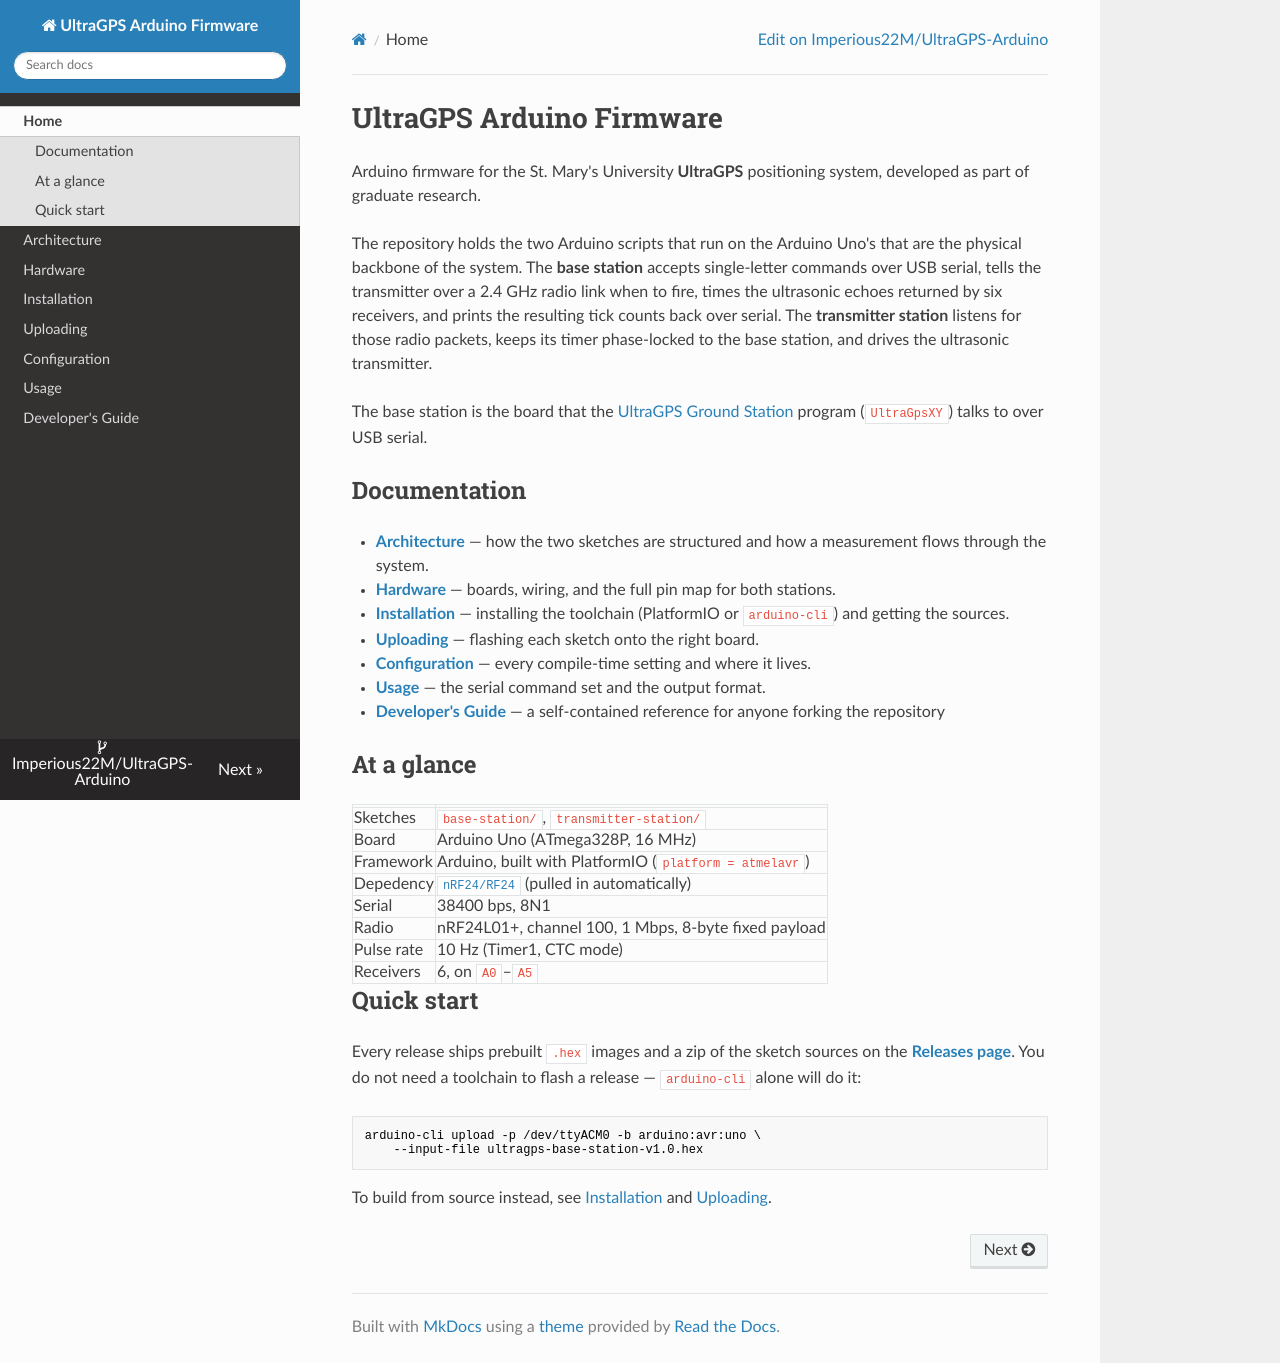

repository: Imperious22M/UltraGPS-Arduino · page: index.html · generator: mkdocs

# UltraGPS Arduino Firmware

Arduino firmware for the St. Mary's University **UltraGPS** positioning system,
developed as part of graduate research.

The repository holds the two Arduino scripts that run on the Arduino Uno's that
are the physical backbone of the system.
The **base station** accepts single-letter commands over USB serial, tells the
transmitter over a 2.4 GHz radio link when to fire, times the ultrasonic echoes
returned by six receivers, and prints the resulting tick counts back over serial.
The **transmitter station** listens for those radio packets, keeps its timer
phase-locked to the base station, and drives the ultrasonic transmitter.

The base station is the board that the
[UltraGPS Ground Station](https://github.com/Imperious22M/UltraGPS-Ground)
program (`UltraGpsXY`) talks to over USB serial.

## Documentation

- **[Architecture](architecture.md)** — how the two sketches are structured and
  how a measurement flows through the system.
- **[Hardware](hardware.md)** — boards, wiring, and the full pin map for both
  stations.
- **[Installation](installation.md)** — installing the toolchain (PlatformIO or
  `arduino-cli`) and getting the sources.
- **[Uploading](uploading.md)** — flashing each sketch onto the right board.
- **[Configuration](configuration.md)** — every compile-time setting and where it lives.
- **[Usage](usage.md)** — the serial command set and the output format.
- **[Developer's Guide](developer-guide.md)** — a self-contained reference for
  anyone forking the repository

## At a glance

| | |
|---|---|
| Sketches | `base-station/`, `transmitter-station/` |
| Board | Arduino Uno (ATmega328P, 16 MHz) |
| Framework | Arduino, built with PlatformIO (`platform = atmelavr`) |
| Depedency | [`nRF24/RF24`](https://github.com/nRF24/RF24) (pulled in automatically) |
| Serial | 38400 bps, 8N1 |
| Radio | nRF24L01+, channel 100, 1 Mbps, 8-byte fixed payload |
| Pulse rate | 10 Hz (Timer1, CTC mode) |
| Receivers | 6, on `A0`–`A5` |

## Quick start

Every release ships prebuilt `.hex` images and a zip of the sketch sources on
the **[Releases page](https://github.com/Imperious22M/UltraGPS-Arduino/releases/latest)**.
You do not need a toolchain to flash a release — `arduino-cli` alone will do it:

```bash
arduino-cli upload -p /dev/ttyACM0 -b arduino:avr:uno \
    --input-file ultragps-base-station-v1.0.hex
```

To build from source instead, see [Installation](installation.md) and
[Uploading](uploading.md).
